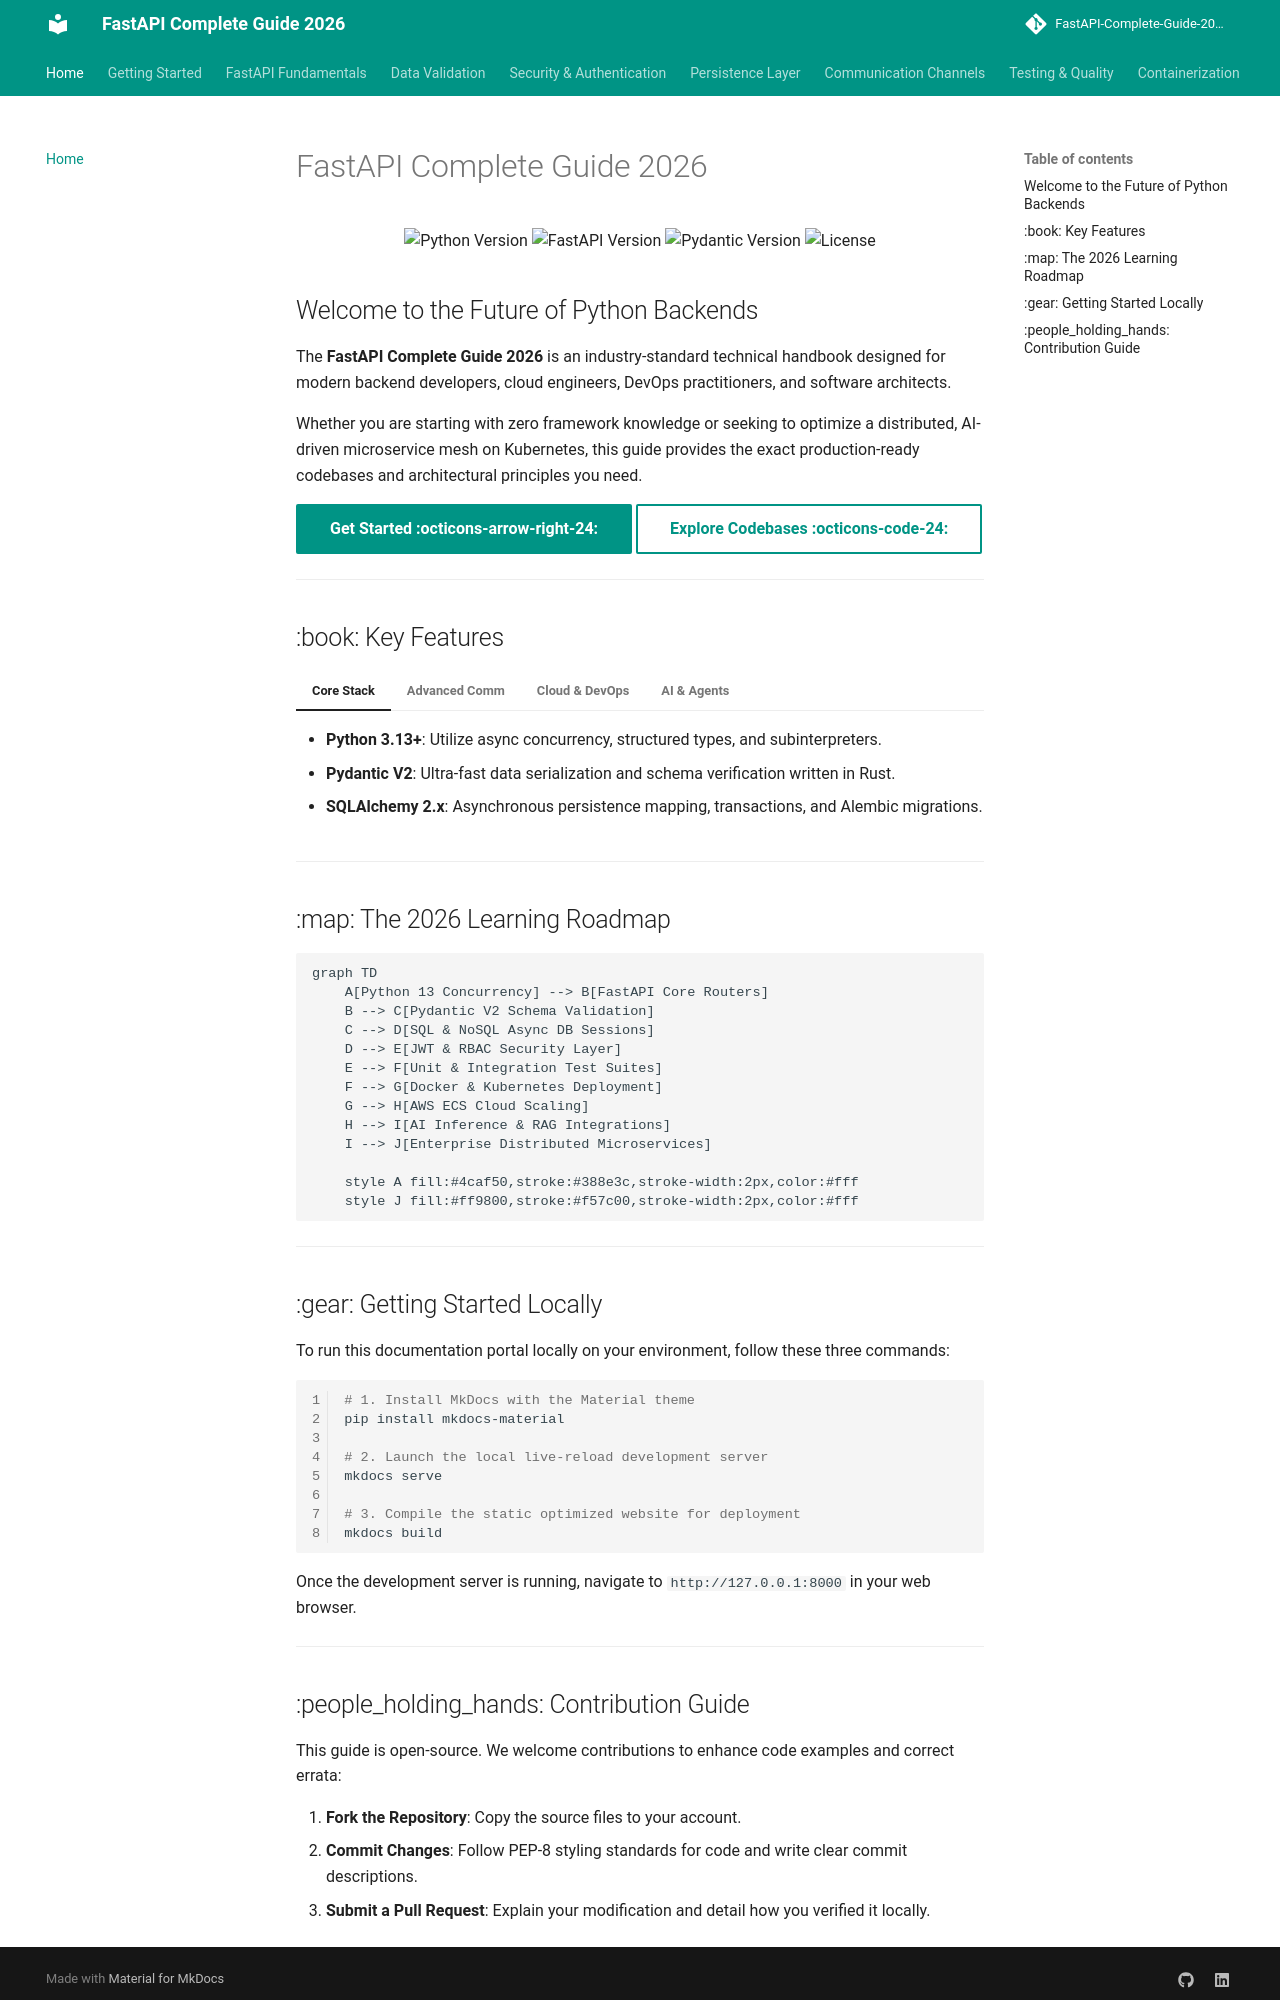

repository: varun-1714/Fastapi-documentation · page: index.html · generator: mkdocs

---
title: FastAPI Complete Guide 2026
description: Learn how to design, test, build, and deploy enterprise-grade asynchronous APIs using Python 3.13 and FastAPI.
description_og: A comprehensive production-ready roadmap from beginner fundamentals to enterprise microservices and cloud deployments.
image: https://yourusername.github.io/Fastapi/assets/banner.png
---

# FastAPI Complete Guide 2026

<p align="center">
  <img src="https://img.shields.io/badge/Python-3.13+-blue.svg?style=for-the-badge&logo=python&logoColor=white" alt="Python Version" />
  <img src="https://img.shields.io/badge/FastAPI-Latest-green.svg?style=for-the-badge&logo=fastapi&logoColor=white" alt="FastAPI Version" />
  <img src="https://img.shields.io/badge/Pydantic-V2-red.svg?style=for-the-badge&logo=pydantic&logoColor=white" alt="Pydantic Version" />
  <img src="https://img.shields.io/badge/License-MIT-yellow.svg?style=for-the-badge" alt="License" />
</p>

## Welcome to the Future of Python Backends

The **FastAPI Complete Guide 2026** is an industry-standard technical handbook designed for modern backend developers, cloud engineers, DevOps practitioners, and software architects. 

Whether you are starting with zero framework knowledge or seeking to optimize a distributed, AI-driven microservice mesh on Kubernetes, this guide provides the exact production-ready codebases and architectural principles you need.

[Get Started :octicons-arrow-right-24:](getting-started/python_foundations.md){ .md-button .md-button--primary }
[Explore Codebases :octicons-code-24:](projects/end_to_end_projects.md){ .md-button }

---

## :book: Key Features

=== "Core Stack"
    * **Python 3.13+**: Utilize async concurrency, structured types, and subinterpreters.
    * **Pydantic V2**: Ultra-fast data serialization and schema verification written in Rust.
    * **SQLAlchemy 2.x**: Asynchronous persistence mapping, transactions, and Alembic migrations.

=== "Advanced Comm"
    * **WebSockets**: Live bi-directional chat rooms, telemetry channels, and notifications.
    * **Strawberry GraphQL**: Clean type-hint driven schemas, query optimization, and resolvers.

=== "Cloud & DevOps"
    * **Docker & Compose**: Slim multi-stage containerization using non-root user accounts.
    * **Kubernetes**: Production-grade Pods, ClusterIP Services, Ingress, and HPAs.
    * **AWS Integration**: Architecture configurations for ECS Fargate, ALB, S3, RDS, and API Gateway.

=== "AI & Agents"
    * **Model Serving**: Hosting Scikit-learn, PyTorch, and TensorFlow predictions inside thread pools.
    * **LLM Integrations**: Creating RAG agents using OpenAI, Google Gemini, and Anthropic APIs.

---

## :map: The 2026 Learning Roadmap

``` mermaid
graph TD
    A[Python 13 Concurrency] --> B[FastAPI Core Routers]
    B --> C[Pydantic V2 Schema Validation]
    C --> D[SQL & NoSQL Async DB Sessions]
    D --> E[JWT & RBAC Security Layer]
    E --> F[Unit & Integration Test Suites]
    F --> G[Docker & Kubernetes Deployment]
    G --> H[AWS ECS Cloud Scaling]
    H --> I[AI Inference & RAG Integrations]
    I --> J[Enterprise Distributed Microservices]

    style A fill:#4caf50,stroke:#388e3c,stroke-width:2px,color:#fff
    style J fill:#ff9800,stroke:#f57c00,stroke-width:2px,color:#fff
```

---

## :gear: Getting Started Locally

To run this documentation portal locally on your environment, follow these three commands:

```bash
# 1. Install MkDocs with the Material theme
pip install mkdocs-material

# 2. Launch the local live-reload development server
mkdocs serve

# 3. Compile the static optimized website for deployment
mkdocs build
```

Once the development server is running, navigate to `http://127.0.0.1:8000` in your web browser.

---
